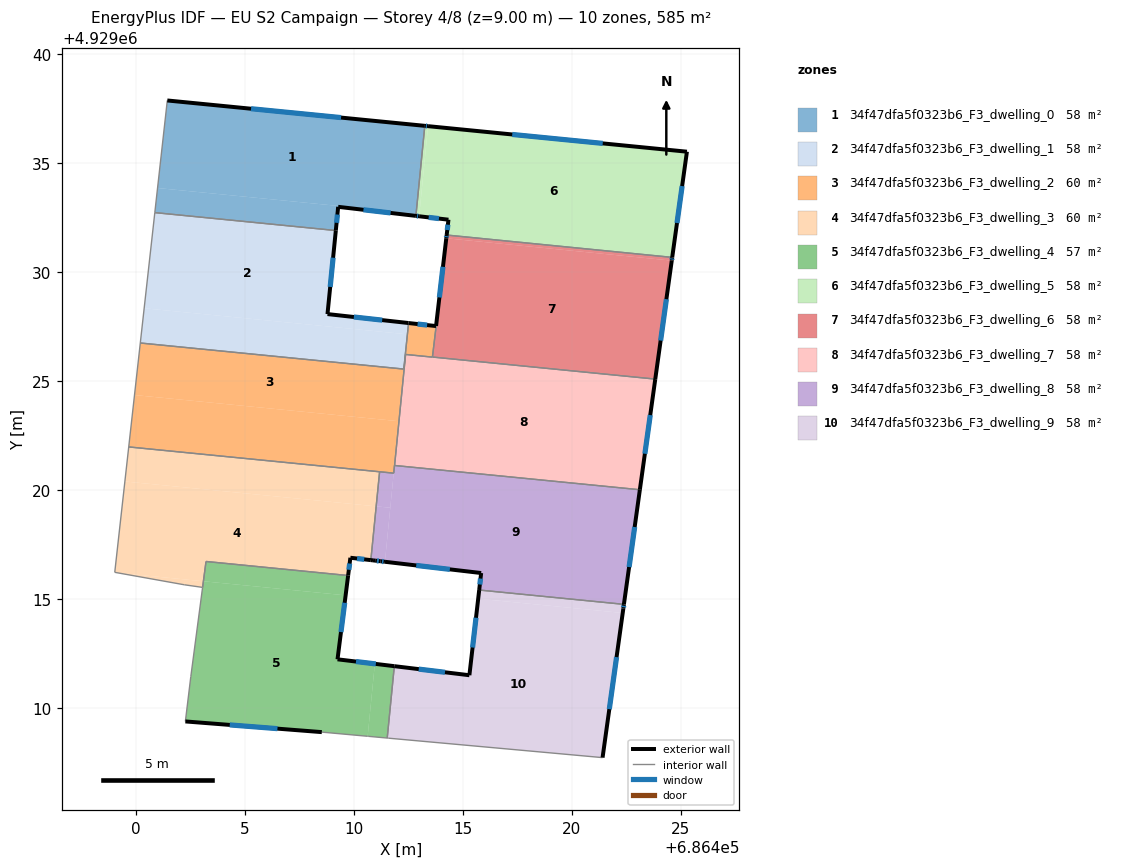
=== STOREY PLAN SPEC (per zone: floor XY polygon, exterior-wall plan segments, windows/doors) ===
zone 1: 34f47dfa5f0323b6_F3_dwelling_0  (57.8 m²)
  floor: (686413.26, 4929036.72) (686412.86, 4929032.69) (686401.00, 4929033.86) (686401.45, 4929037.88)
  floor: (686412.86, 4929032.69) (686412.85, 4929032.58) (686409.29, 4929033.00) (686409.18, 4929031.91) (686400.88, 4929032.73) (686401.00, 4929033.86)
  exterior wall: (686409.18, 4929031.91) – (686409.29, 4929033.00)  [1.1 m]
    window: (686409.22, 4929032.27) – (686409.25, 4929032.65)  [0.4 m²]
  exterior wall: (686413.26, 4929036.72) – (686401.45, 4929037.88)  [11.9 m]
    window: (686409.42, 4929037.09) – (686405.29, 4929037.50)  [4.4 m²]
  exterior wall: (686409.29, 4929033.00) – (686412.85, 4929032.58)  [3.6 m]
    window: (686410.45, 4929032.87) – (686411.69, 4929032.72)  [1.3 m²]
  interior walls: 3
zone 2: 34f47dfa5f0323b6_F3_dwelling_1  (58.4 m²)
  floor: (686409.18, 4929031.91) (686408.80, 4929028.08) (686412.52, 4929027.67) (686412.46, 4929027.15) (686400.39, 4929028.35) (686400.88, 4929032.73)
  floor: (686412.46, 4929027.15) (686412.30, 4929025.56) (686400.21, 4929026.75) (686400.39, 4929028.35)
  exterior wall: (686408.80, 4929028.08) – (686409.18, 4929031.91)  [3.9 m]
    window: (686408.92, 4929029.33) – (686409.06, 4929030.67)  [1.4 m²]
  exterior wall: (686412.52, 4929027.67) – (686408.80, 4929028.08)  [3.7 m]
    window: (686411.31, 4929027.80) – (686410.01, 4929027.95)  [1.4 m²]
  interior walls: 4
zone 3: 34f47dfa5f0323b6_F3_dwelling_2  (60.3 m²)
  floor: (686412.47, 4929027.15) (686412.07, 4929023.17) (686399.94, 4929024.37) (686400.21, 4929026.75) (686412.30, 4929025.56)
  floor: (686412.07, 4929023.17) (686411.84, 4929020.78) (686411.19, 4929020.85) (686399.68, 4929021.99) (686399.94, 4929024.37)
  floor: (686413.78, 4929027.53) (686413.61, 4929026.11) (686412.38, 4929026.23) (686412.47, 4929027.15) (686412.46, 4929027.12) (686412.52, 4929027.67)
  floor: (686412.47, 4929027.15) (686412.38, 4929026.23) (686411.84, 4929020.78)
  exterior wall: (686413.78, 4929027.53) – (686412.52, 4929027.67)  [1.3 m]
    window: (686413.37, 4929027.57) – (686412.93, 4929027.62)  [0.5 m²]
  interior walls: 9
zone 4: 34f47dfa5f0323b6_F3_dwelling_3  (60.2 m²)
  floor: (686411.19, 4929020.85) (686411.03, 4929019.26) (686399.50, 4929020.40) (686399.68, 4929021.99)
  floor: (686411.03, 4929019.26) (686410.79, 4929016.79) (686409.85, 4929016.90) (686409.74, 4929016.09) (686403.22, 4929016.73) (686403.11, 4929015.82) (686399.13, 4929016.22) (686399.04, 4929016.23) (686399.50, 4929020.40)
  floor: (686403.11, 4929015.82) (686403.07, 4929015.54) (686402.23, 4929015.66) (686399.13, 4929016.22)
  exterior wall: (686409.74, 4929016.08) – (686409.85, 4929016.90)  [0.8 m]
    window: (686409.78, 4929016.35) – (686409.81, 4929016.64)  [0.3 m²]
  exterior wall: (686409.85, 4929016.90) – (686410.79, 4929016.79)  [0.9 m]
    window: (686410.15, 4929016.87) – (686410.48, 4929016.83)  [0.3 m²]
  interior walls: 7
zone 5: 34f47dfa5f0323b6_F3_dwelling_4  (57.1 m²)
  floor: (686409.74, 4929016.09) (686409.63, 4929015.18) (686403.11, 4929015.82) (686403.22, 4929016.73)
  floor: (686409.63, 4929015.18) (686409.26, 4929012.24) (686410.97, 4929012.03) (686410.64, 4929008.71) (686408.54, 4929008.90) (686402.28, 4929009.39) (686402.53, 4929011.45) (686403.11, 4929015.82)
  floor: (686411.86, 4929011.93) (686411.54, 4929008.63) (686410.69, 4929008.71) (686410.64, 4929008.71) (686410.97, 4929012.03)
  exterior wall: (686402.28, 4929009.39) – (686408.54, 4929008.90)  [6.3 m]
    window: (686404.31, 4929009.23) – (686406.50, 4929009.06)  [2.3 m²]
  exterior wall: (686409.26, 4929012.24) – (686409.74, 4929016.08)  [3.9 m]
    window: (686409.42, 4929013.49) – (686409.59, 4929014.83)  [1.4 m²]
  exterior wall: (686411.86, 4929011.93) – (686409.26, 4929012.24)  [2.6 m]
    window: (686411.02, 4929012.03) – (686410.11, 4929012.14)  [1.0 m²]
  interior walls: 8
zone 6: 34f47dfa5f0323b6_F3_dwelling_5  (57.5 m²)
  floor: (686425.29, 4929035.53) (686424.61, 4929030.68) (686414.27, 4929031.71) (686414.35, 4929032.41) (686413.00, 4929032.57) (686413.41, 4929036.70)
  floor: (686413.41, 4929036.70) (686413.01, 4929032.67) (686412.86, 4929032.69) (686413.26, 4929036.72)
  floor: (686413.01, 4929032.67) (686413.00, 4929032.57) (686412.85, 4929032.58) (686412.86, 4929032.69)
  exterior wall: (686412.85, 4929032.58) – (686413.00, 4929032.57)  [0.2 m]
    window: (686412.90, 4929032.58) – (686412.95, 4929032.57)  [0.1 m²]
  exterior wall: (686413.41, 4929036.70) – (686413.26, 4929036.72)  [0.1 m]
    window: (686413.36, 4929036.71) – (686413.31, 4929036.71)  [0.1 m²]
  exterior wall: (686425.29, 4929035.53) – (686413.41, 4929036.70)  [11.9 m]
    window: (686421.43, 4929035.91) – (686417.27, 4929036.32)  [4.4 m²]
  exterior wall: (686424.61, 4929030.68) – (686425.29, 4929035.53)  [4.9 m]
    window: (686424.83, 4929032.26) – (686425.07, 4929033.95)  [1.8 m²]
  exterior wall: (686414.35, 4929032.41) – (686414.27, 4929031.71)  [0.7 m]
    window: (686414.32, 4929032.18) – (686414.29, 4929031.93)  [0.3 m²]
  exterior wall: (686413.00, 4929032.57) – (686414.35, 4929032.41)  [1.4 m]
    window: (686413.44, 4929032.52) – (686413.91, 4929032.46)  [0.5 m²]
  interior walls: 2
zone 7: 34f47dfa5f0323b6_F3_dwelling_6  (58.2 m²)
  floor: (686424.59, 4929030.53) (686423.84, 4929025.10) (686413.62, 4929026.11) (686413.78, 4929027.54) (686414.25, 4929031.56)
  floor: (686424.61, 4929030.68) (686424.59, 4929030.53) (686414.25, 4929031.56) (686414.27, 4929031.71)
  exterior wall: (686414.25, 4929031.56) – (686413.78, 4929027.54)  [4.0 m]
    window: (686414.10, 4929030.25) – (686413.93, 4929028.84)  [1.5 m²]
  exterior wall: (686414.27, 4929031.71) – (686414.25, 4929031.56)  [0.2 m]
    window: (686414.26, 4929031.66) – (686414.25, 4929031.61)  [0.1 m²]
  exterior wall: (686424.59, 4929030.53) – (686424.61, 4929030.68)  [0.2 m]
    window: (686424.60, 4929030.58) – (686424.61, 4929030.63)  [0.1 m²]
  exterior wall: (686423.84, 4929025.10) – (686424.59, 4929030.53)  [5.5 m]
    window: (686424.08, 4929026.86) – (686424.35, 4929028.76)  [2.0 m²]
  interior walls: 3
zone 8: 34f47dfa5f0323b6_F3_dwelling_7  (58.4 m²)
  floor: (686423.84, 4929025.10) (686423.13, 4929020.02) (686411.88, 4929021.13) (686412.38, 4929026.23) (686413.62, 4929026.11)
  exterior wall: (686423.13, 4929020.02) – (686423.84, 4929025.10)  [5.1 m]
    window: (686423.36, 4929021.67) – (686423.61, 4929023.45)  [1.9 m²]
  interior walls: 4
zone 9: 34f47dfa5f0323b6_F3_dwelling_8  (58.4 m²)
  floor: (686423.13, 4929020.02) (686422.40, 4929014.76) (686415.76, 4929015.42) (686415.85, 4929016.20) (686411.43, 4929016.72) (686411.87, 4929021.13)
  floor: (686411.68, 4929019.20) (686411.43, 4929016.72) (686411.23, 4929016.74) (686410.99, 4929016.77) (686410.89, 4929016.78) (686410.79, 4929016.79) (686411.03, 4929019.26)
  floor: (686411.84, 4929020.78) (686411.68, 4929019.20) (686411.03, 4929019.26) (686411.19, 4929020.85) (686411.40, 4929020.82)
  exterior wall: (686411.43, 4929016.72) – (686415.85, 4929016.20)  [4.4 m]
    window: (686412.87, 4929016.55) – (686414.41, 4929016.37)  [1.6 m²]
  exterior wall: (686411.23, 4929016.74) – (686411.43, 4929016.72)  [0.2 m]
    window: (686411.30, 4929016.73) – (686411.37, 4929016.72)  [0.1 m²]
  exterior wall: (686410.99, 4929016.77) – (686411.23, 4929016.74)  [0.2 m]
    window: (686411.07, 4929016.76) – (686411.15, 4929016.75)  [0.1 m²]
  exterior wall: (686410.89, 4929016.78) – (686410.99, 4929016.77)  [0.1 m]
  exterior wall: (686410.79, 4929016.79) – (686410.89, 4929016.78)  [0.1 m]
  exterior wall: (686422.40, 4929014.76) – (686423.13, 4929020.02)  [5.3 m]
    window: (686422.64, 4929016.47) – (686422.89, 4929018.31)  [1.9 m²]
  exterior wall: (686415.85, 4929016.20) – (686415.76, 4929015.42)  [0.8 m]
    window: (686415.82, 4929015.95) – (686415.79, 4929015.67)  [0.3 m²]
  interior walls: 5
zone 10: 34f47dfa5f0323b6_F3_dwelling_9  (58.1 m²)
  floor: (686422.34, 4929014.37) (686421.42, 4929007.73) (686411.59, 4929008.62) (686411.54, 4929008.63) (686411.86, 4929011.93) (686415.31, 4929011.51) (686415.71, 4929015.02)
  floor: (686422.40, 4929014.76) (686422.38, 4929014.67) (686422.34, 4929014.37) (686415.71, 4929015.02) (686415.76, 4929015.42)
  exterior wall: (686422.37, 4929014.57) – (686422.40, 4929014.76)  [0.2 m]
    window: (686422.38, 4929014.63) – (686422.39, 4929014.70)  [0.1 m²]
  exterior wall: (686421.42, 4929007.73) – (686422.37, 4929014.57)  [6.9 m]
    window: (686421.73, 4929009.95) – (686422.06, 4929012.34)  [2.5 m²]
  exterior wall: (686415.31, 4929011.51) – (686411.86, 4929011.93)  [3.5 m]
    window: (686414.19, 4929011.65) – (686412.98, 4929011.79)  [1.3 m²]
  exterior wall: (686415.76, 4929015.42) – (686415.31, 4929011.51)  [3.9 m]
    window: (686415.61, 4929014.15) – (686415.45, 4929012.78)  [1.4 m²]
  interior walls: 4

=== DERIVED (storey summary) ===
Building: EU S2 Campaign
Storey: 4 of 8  (floor level z = 9.00 m)
Storey gross floor area: 584.6 m²
Zones on this storey: 10
  - 34f47dfa5f0323b6_F3_dwelling_0: floor 57.8 m²; exterior wall 16.6 m (49.7 m²); 3 window(s) 6.1 m²; WWR 12.2%
  - 34f47dfa5f0323b6_F3_dwelling_1: floor 58.4 m²; exterior wall 7.6 m (22.8 m²); 2 window(s) 2.8 m²; WWR 12.2%
  - 34f47dfa5f0323b6_F3_dwelling_2: floor 60.3 m²; exterior wall 1.3 m (3.8 m²); 1 window(s) 0.5 m²; WWR 12.2%
  - 34f47dfa5f0323b6_F3_dwelling_3: floor 60.2 m²; exterior wall 1.8 m (5.3 m²); 2 window(s) 0.6 m²; WWR 12.2%
  - 34f47dfa5f0323b6_F3_dwelling_4: floor 57.1 m²; exterior wall 12.8 m (38.3 m²); 3 window(s) 4.7 m²; WWR 12.2%
  - 34f47dfa5f0323b6_F3_dwelling_5: floor 57.5 m²; exterior wall 19.2 m (57.6 m²); 6 window(s) 7.0 m²; WWR 12.2%
  - 34f47dfa5f0323b6_F3_dwelling_6: floor 58.2 m²; exterior wall 9.8 m (29.5 m²); 4 window(s) 3.6 m²; WWR 12.2%
  - 34f47dfa5f0323b6_F3_dwelling_7: floor 58.4 m²; exterior wall 5.1 m (15.4 m²); 1 window(s) 1.9 m²; WWR 12.2%
  - 34f47dfa5f0323b6_F3_dwelling_8: floor 58.4 m²; exterior wall 11.2 m (33.6 m²); 5 window(s) 4.0 m²; WWR 12.0%
  - 34f47dfa5f0323b6_F3_dwelling_9: floor 58.1 m²; exterior wall 14.5 m (43.5 m²); 4 window(s) 5.3 m²; WWR 12.2%
Zone adjacency (shared interzone walls):
  - 34f47dfa5f0323b6_F3_dwelling_0 ↔ 34f47dfa5f0323b6_F3_dwelling_1
  - 34f47dfa5f0323b6_F3_dwelling_0 ↔ 34f47dfa5f0323b6_F3_dwelling_5
  - 34f47dfa5f0323b6_F3_dwelling_1 ↔ 34f47dfa5f0323b6_F3_dwelling_2
  - 34f47dfa5f0323b6_F3_dwelling_2 ↔ 34f47dfa5f0323b6_F3_dwelling_3
  - 34f47dfa5f0323b6_F3_dwelling_2 ↔ 34f47dfa5f0323b6_F3_dwelling_6
  - 34f47dfa5f0323b6_F3_dwelling_2 ↔ 34f47dfa5f0323b6_F3_dwelling_7
  - 34f47dfa5f0323b6_F3_dwelling_2 ↔ 34f47dfa5f0323b6_F3_dwelling_8
  - 34f47dfa5f0323b6_F3_dwelling_3 ↔ 34f47dfa5f0323b6_F3_dwelling_4
  - 34f47dfa5f0323b6_F3_dwelling_3 ↔ 34f47dfa5f0323b6_F3_dwelling_8
  - 34f47dfa5f0323b6_F3_dwelling_4 ↔ 34f47dfa5f0323b6_F3_dwelling_9
  - 34f47dfa5f0323b6_F3_dwelling_5 ↔ 34f47dfa5f0323b6_F3_dwelling_6
  - 34f47dfa5f0323b6_F3_dwelling_6 ↔ 34f47dfa5f0323b6_F3_dwelling_7
  - 34f47dfa5f0323b6_F3_dwelling_7 ↔ 34f47dfa5f0323b6_F3_dwelling_8
  - 34f47dfa5f0323b6_F3_dwelling_8 ↔ 34f47dfa5f0323b6_F3_dwelling_9